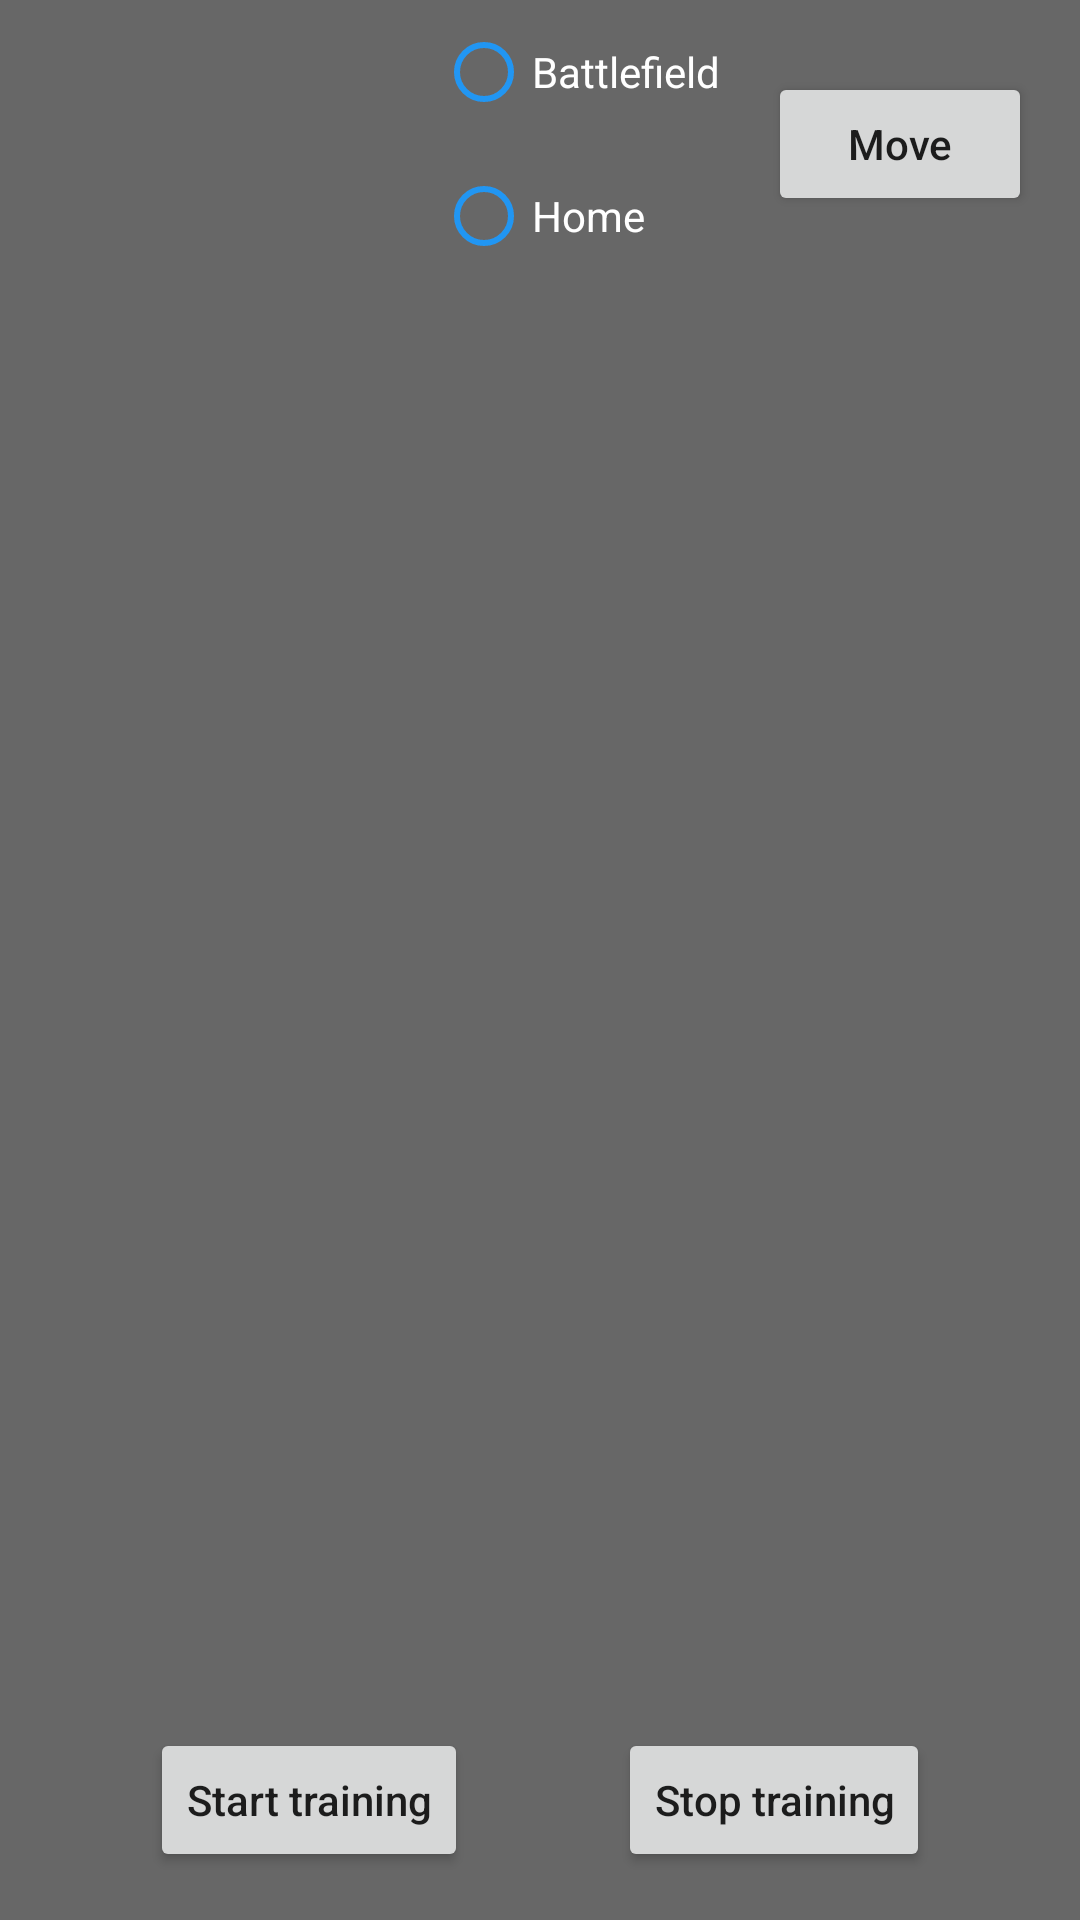

Android layout source for this screen:
<!-- AndroidManifest.xml: application theme Theme.LutemonFighter -->
<!-- res/layout/fragment_training_area.xml -->
<?xml version="1.0" encoding="utf-8"?>
<FrameLayout xmlns:android="http://schemas.android.com/apk/res/android"
    xmlns:app="http://schemas.android.com/apk/res-auto"
    xmlns:tools="http://schemas.android.com/tools"
    android:layout_width="match_parent"
    android:layout_height="match_parent"
    tools:context=".fragments.TrainingAreaFragment"
    android:background="@color/grey">

    <androidx.constraintlayout.widget.ConstraintLayout
        android:layout_width="match_parent"
        android:layout_height="match_parent">

        <androidx.constraintlayout.widget.ConstraintLayout
            android:id="@+id/movementMenu"
            android:layout_width="0dp"
            android:layout_height="wrap_content"
            app:layout_constraintEnd_toEndOf="parent"
            app:layout_constraintStart_toStartOf="parent"
            app:layout_constraintTop_toTopOf="parent">

            <RadioGroup
                android:id="@+id/moveRadioGroup"
                android:layout_width="wrap_content"
                android:layout_height="wrap_content"
                android:layout_marginEnd="16dp"
                android:gravity="center"
                android:orientation="vertical"
                app:layout_constraintBottom_toBottomOf="parent"
                app:layout_constraintEnd_toStartOf="@+id/moveBtn"
                app:layout_constraintStart_toEndOf="@+id/checkBoxLinearLayout"
                app:layout_constraintTop_toTopOf="parent">

                <RadioButton
                    android:id="@+id/battleRadioBtn"
                    android:layout_width="wrap_content"
                    android:layout_height="wrap_content"
                    android:text="Battlefield"
                    android:textColor="@color/white"
                    android:buttonTint="@color/blue"/>

                <RadioButton
                    android:id="@+id/homeRadioBtn"
                    android:layout_width="match_parent"
                    android:layout_height="wrap_content"
                    android:text="Home"
                    tools:layout_editor_absoluteY="48dp"
                    android:textColor="@color/white"
                    android:buttonTint="@color/blue"/>

            </RadioGroup>

            <Button
                android:id="@+id/moveBtn"
                android:layout_width="wrap_content"
                android:layout_height="wrap_content"
                android:layout_marginEnd="16dp"
                android:text="Move"
                android:textAllCaps="false"
                app:layout_constraintBottom_toBottomOf="parent"
                app:layout_constraintEnd_toEndOf="parent"
                app:layout_constraintStart_toEndOf="@+id/moveRadioGroup"
                app:layout_constraintTop_toTopOf="parent" />

            <LinearLayout
                android:id="@+id/checkBoxLinearLayout"
                android:layout_width="0dp"
                android:layout_height="wrap_content"
                android:layout_marginEnd="16dp"
                android:orientation="vertical"
                android:padding="8dp"
                app:layout_constraintEnd_toStartOf="@+id/moveRadioGroup"
                app:layout_constraintStart_toStartOf="parent"
                app:layout_constraintTop_toTopOf="parent">

            </LinearLayout>
        </androidx.constraintlayout.widget.ConstraintLayout>

        <TextView
            android:id="@+id/trainingText"
            android:layout_width="0dp"
            android:layout_height="0dp"
            android:layout_margin="16dp"
            android:gravity="bottom"
            android:textColor="@color/white"
            app:layout_constraintBottom_toTopOf="@+id/startTrainingBtn"
            app:layout_constraintEnd_toEndOf="parent"
            app:layout_constraintStart_toStartOf="parent"
            app:layout_constraintTop_toBottomOf="@+id/movementMenu" />

        <Button
            android:id="@+id/startTrainingBtn"
            android:layout_width="wrap_content"
            android:layout_height="wrap_content"
            android:layout_marginBottom="16dp"
            android:text="Start training"
            android:textAllCaps="false"
            app:layout_constraintBottom_toBottomOf="parent"
            app:layout_constraintEnd_toStartOf="@+id/stopTrainingBtn"
            app:layout_constraintStart_toStartOf="parent" />

        <Button
            android:id="@+id/stopTrainingBtn"
            android:layout_width="wrap_content"
            android:layout_height="wrap_content"
            android:layout_marginBottom="16dp"
            android:text="Stop training"
            android:textAllCaps="false"
            app:layout_constraintBottom_toBottomOf="parent"
            app:layout_constraintEnd_toEndOf="parent"
            app:layout_constraintStart_toEndOf="@+id/startTrainingBtn" />

    </androidx.constraintlayout.widget.ConstraintLayout>

</FrameLayout>
<!-- resources referenced by this layout -->
<resources>
  <color name="blue">#2196F3</color>
  <color name="grey">#676767</color>
  <color name="white">#FFFFFFFF</color>
  <style name="Theme.LutemonFighter" parent="Theme.MaterialComponents.DayNight.NoActionBar">
          
          <item name="colorPrimary">@color/purple_500</item>
          <item name="colorPrimaryVariant">@color/purple_700</item>
          <item name="colorOnPrimary">@color/white</item>
          
          <item name="colorSecondary">@color/teal_200</item>
          <item name="colorSecondaryVariant">@color/teal_700</item>
          <item name="colorOnSecondary">@color/black</item>
          
          <item name="android:statusBarColor">?attr/colorPrimaryVariant</item>
          
      </style>
  <color name="purple_500">#2196F3</color>
  <color name="purple_700">#2196F3</color>
  <color name="teal_200">#2196F3</color>
  <color name="teal_700">#2196F3</color>
  <color name="black">#FF000000</color>
</resources>
